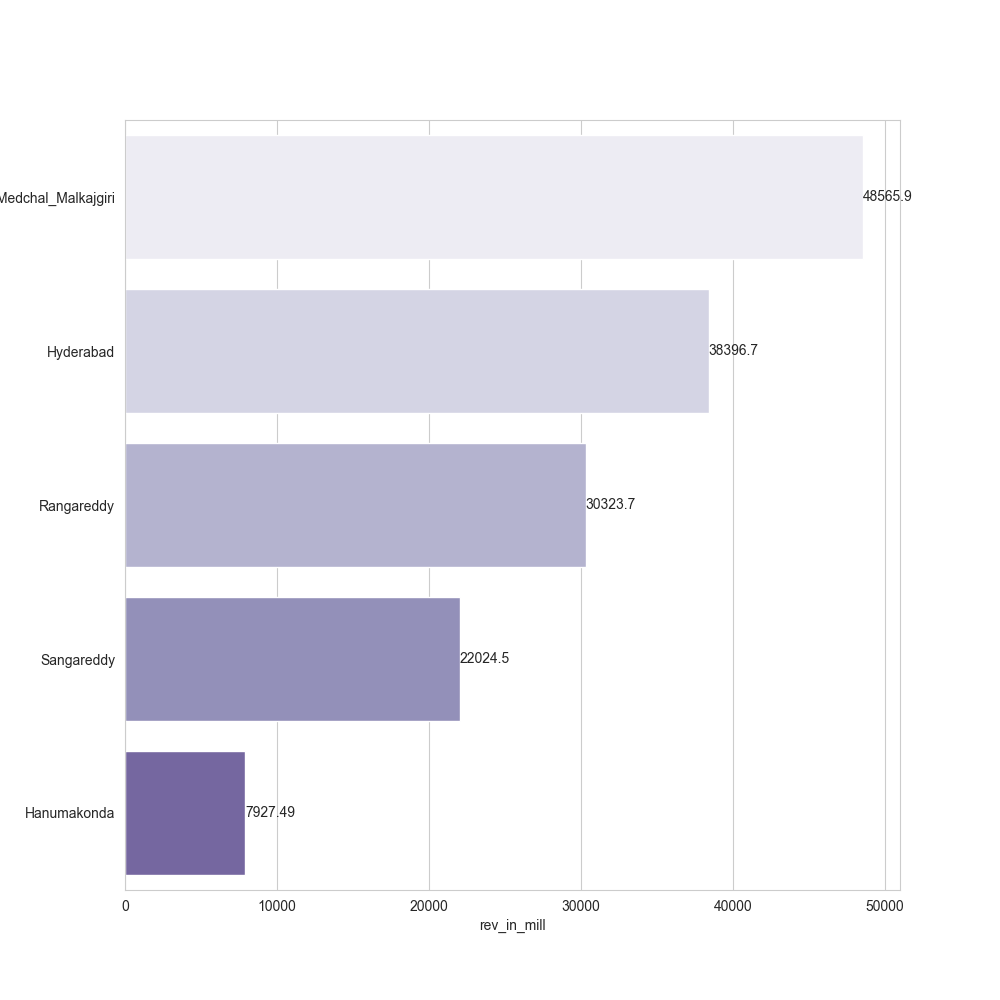

The table this chart was drawn from, first rows:
district, total_rev_from_doc_gen
Medchal_Malkajgiri, 48565874268
Hyderabad, 38396743983
Rangareddy, 30323651187
Sangareddy, 22024502771
Hanumakonda, 7927494100
